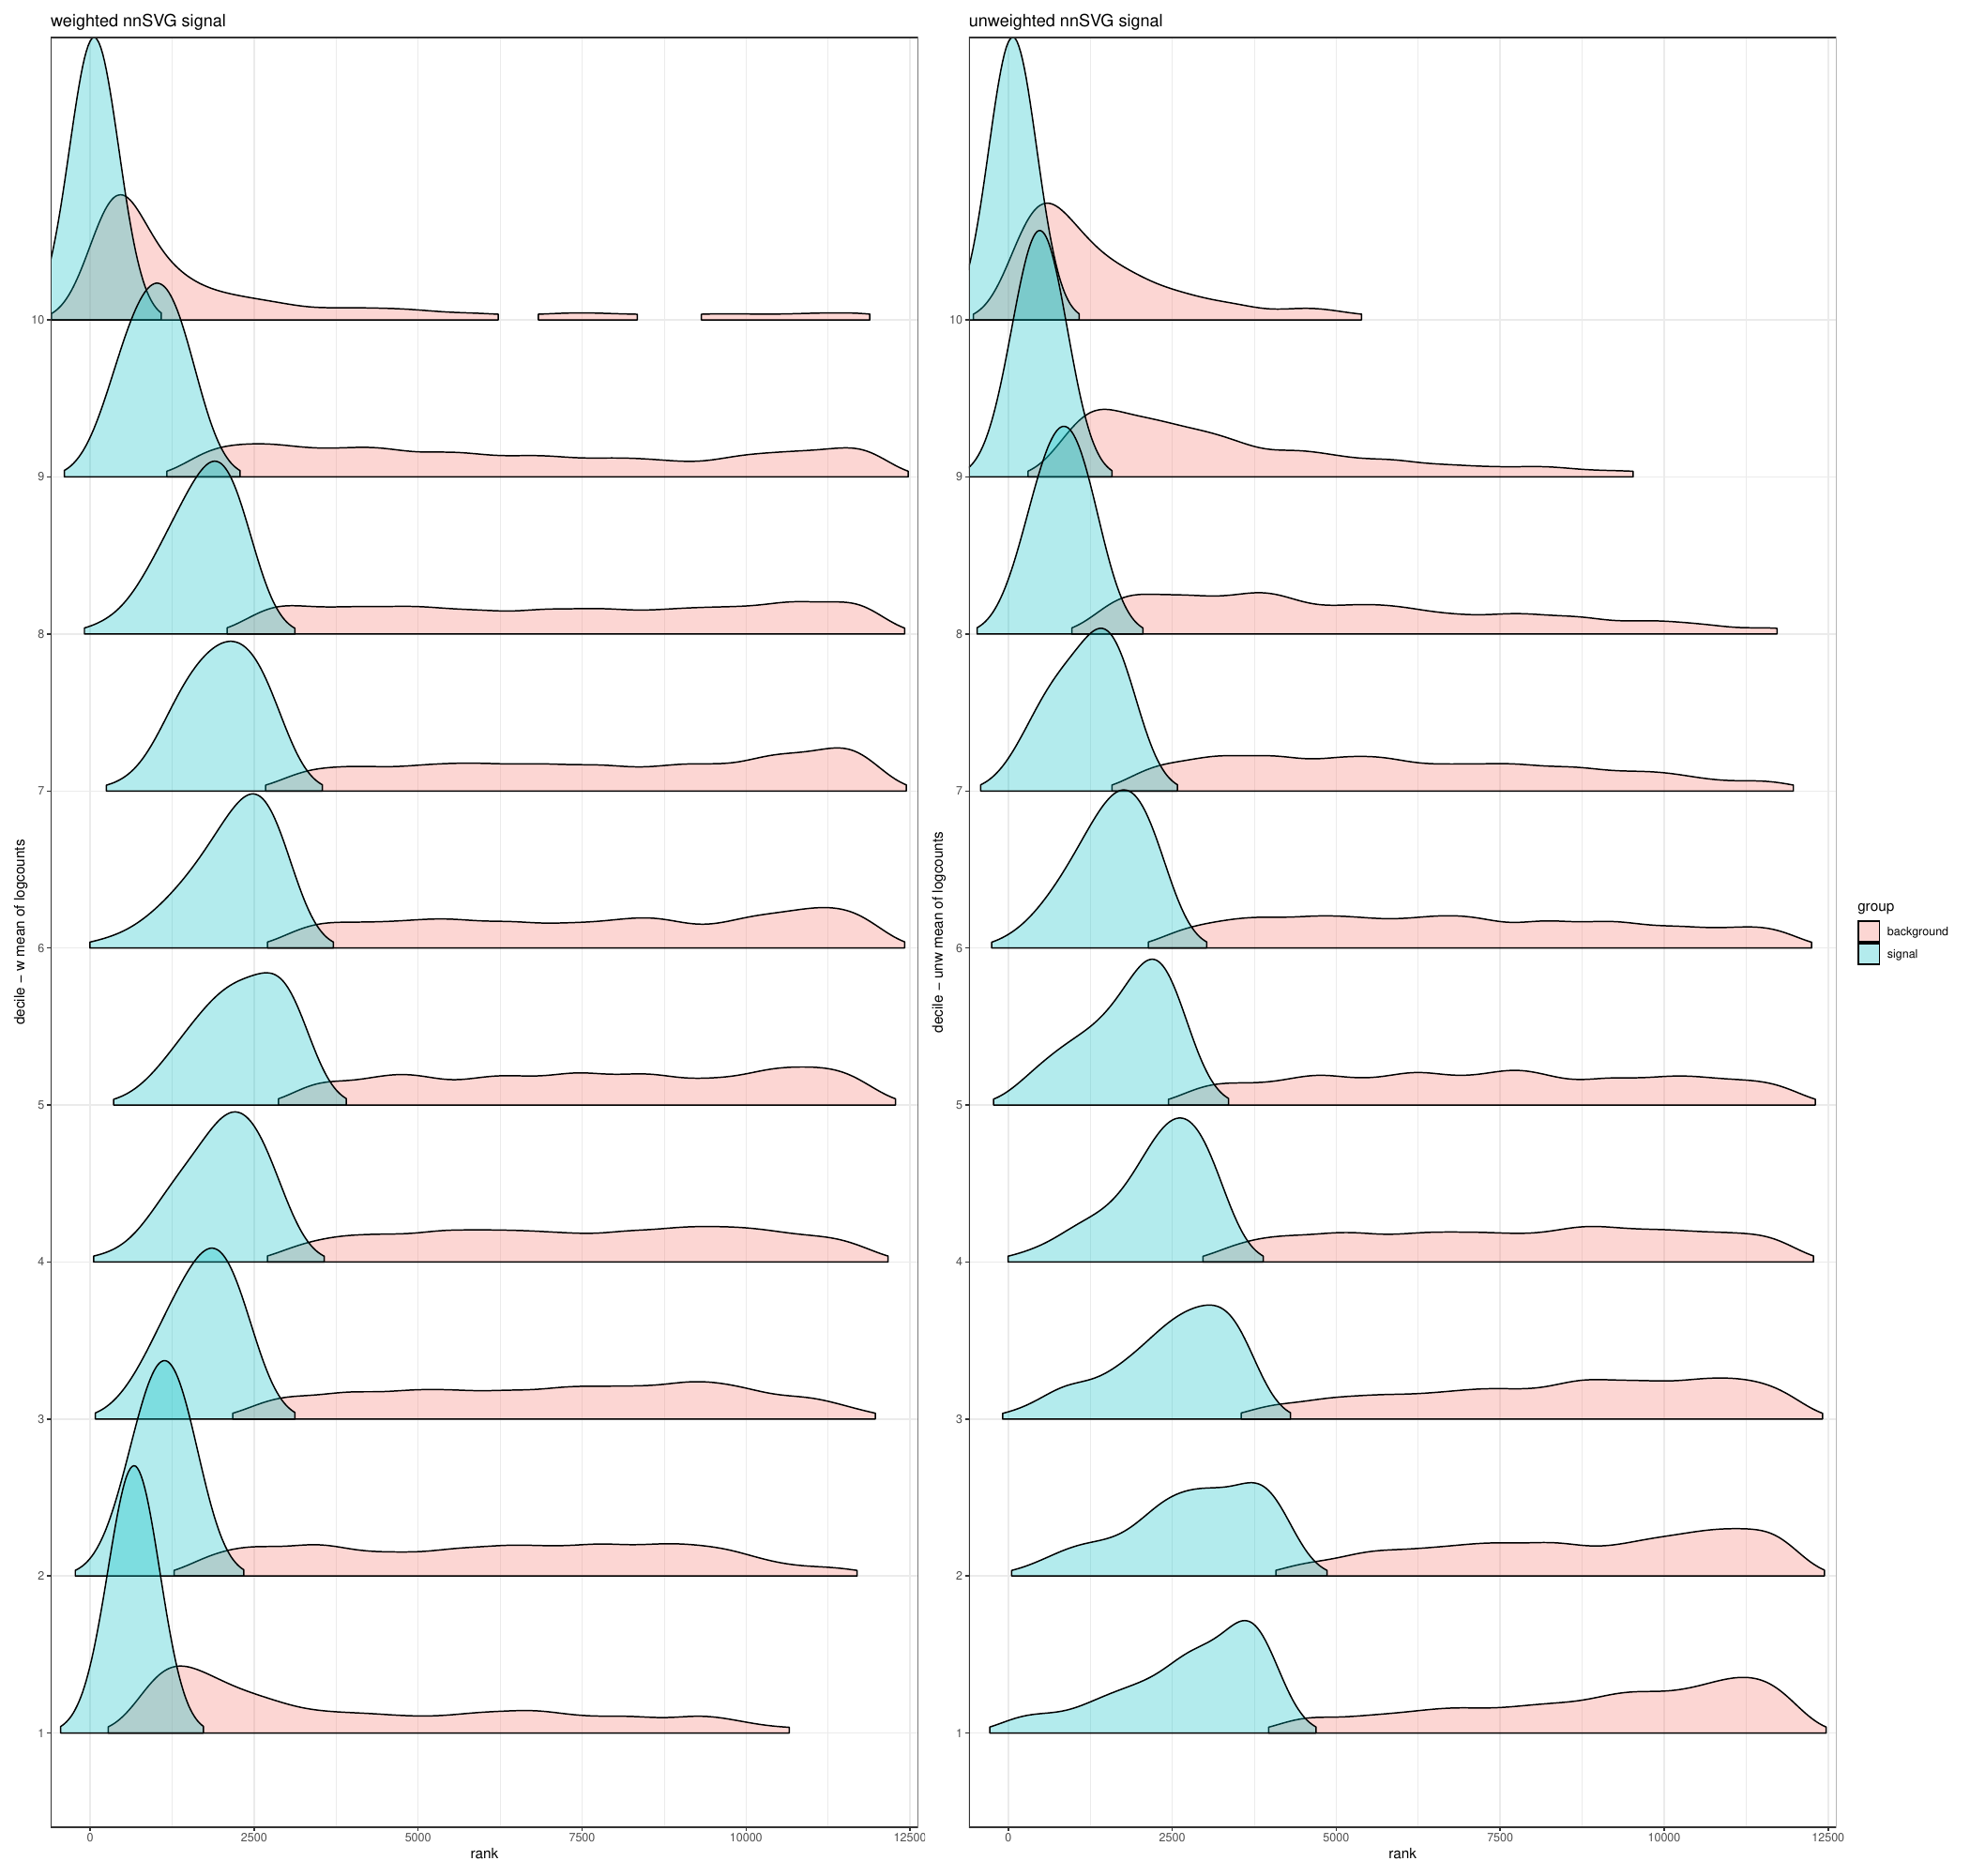

Reproduce this figure in R.
library(ggplot2)
library(SpatialExperiment)
library(patchwork)
library(GGally)
library(dplyr)
library(ggridges)

spe_unweighted <- readRDS("spe_nnSVG.rds")
spe_weighted <- readRDS("spe_weighted_nnSVG.rds")

n_genes <- dim(spe_weighted)[1]

#ridge plots separated by noise and signal for weighted
frac <- round(dim(spe_weighted)[1]*0.1*0.1)

df <- data.frame(
  rank = rowData(spe_weighted)$weighted_rank,
  mean = rowData(spe_weighted)$weighted_mean
) %>% mutate(quantile = findInterval(mean, 
                                     quantile(mean, probs=0:9/10))) %>%
  tibble::rownames_to_column()

df_signal <- df %>%
  mutate(quantile = as.factor(quantile)) %>%
  group_by(quantile) %>%
  slice_min(order_by = rank, n = frac) %>%
  mutate(grp = "signal")

indices <- as.integer(df_signal$rowname)

df_background <- df[-indices,] %>%
  mutate(quantile = as.factor(quantile)) %>%
  mutate(grp = "background")

df <- rbind(df_signal, df_background)

weighted_ridge <- ggplot(df, aes(x = rank, y = quantile)) +
  geom_density_ridges2(aes(fill = grp), rel_min_height = 0.02, alpha = 0.3) +
  theme_ridges(grid = TRUE) +
  labs(
    y = "decile - w mean of logcounts",
    x = "rank",
    title = "weighted nnSVG signal"
  ) +
  guides(fill=guide_legend(title="group")) +
  coord_cartesian(xlim = c(1, n_genes)) +
  theme_bw() 

#ridge plots separated by noise and signal for unweighted

df <- data.frame(
  rank = rowData(spe_unweighted)$rank,
  mean = rowData(spe_unweighted)$mean
) %>% mutate(quantile = findInterval(mean, 
                                     quantile(mean, probs=0:9/10))) %>%
  tibble::rownames_to_column()

df_signal <- df %>%
  mutate(quantile = as.factor(quantile)) %>%
  group_by(quantile) %>%
  slice_min(order_by = rank, n = frac) %>%
  mutate(grp = "signal")

indices <- as.integer(df_signal$rowname)

df_background <- df[-indices,] %>%
  mutate(quantile = as.factor(quantile)) %>%
  mutate(grp = "background")

df <- rbind(df_signal, df_background)

unweighted_ridge <- ggplot(df, aes(x = rank, y = quantile)) +
  geom_density_ridges2(aes(fill = grp), rel_min_height = 0.02, alpha = 0.3) +
  theme_ridges(grid = TRUE) +
  labs(
    y = "decile - unw mean of logcounts",
    x = "rank",
    title = "unweighted nnSVG signal"
  ) +
  guides(fill=guide_legend(title="group")) +
  coord_cartesian(xlim = c(1, n_genes)) +
  theme_bw()

vis_1 <- wrap_plots(weighted_ridge, unweighted_ridge, ncol = 2, guides = 'collect')

#ridge plots separated by noise and signal for weighted
frac <- round(dim(spe_weighted)[1]*0.1*0.1)

df <- data.frame(
  rank = rowData(spe_weighted)$weighted_rank,
  mean = rowData(spe_unweighted)$mean
) %>% mutate(quantile = findInterval(mean, 
                                     quantile(mean, probs=0:9/10))) %>%
  tibble::rownames_to_column()

df_signal <- df %>%
  mutate(quantile = as.factor(quantile)) %>%
  group_by(quantile) %>%
  slice_min(order_by = rank, n = frac) %>%
  mutate(grp = "signal")

indices <- as.integer(df_signal$rowname)

df_background <- df[-indices,] %>%
  mutate(quantile = as.factor(quantile)) %>%
  mutate(grp = "background")

df <- rbind(df_signal, df_background)

weighted_ridge <- ggplot(df, aes(x = rank, y = quantile)) +
  geom_density_ridges2(aes(fill = grp), rel_min_height = 0.02, alpha = 0.3) +
  theme_ridges(grid = TRUE) +
  labs(
    y = "decile - unw mean of logcounts",
    x = "rank",
    title = "weighted nnSVG signal"
  ) +
  guides(fill=guide_legend(title="group")) +
  coord_cartesian(xlim = c(1, n_genes)) +
  theme_bw() 

vis_2 <- wrap_plots(weighted_ridge, unweighted_ridge, ncol = 2, guides = 'collect')

pdf("visualization_ridge.pdf", width = 21, height = 20)
vis_1
vis_2
dev.off()
